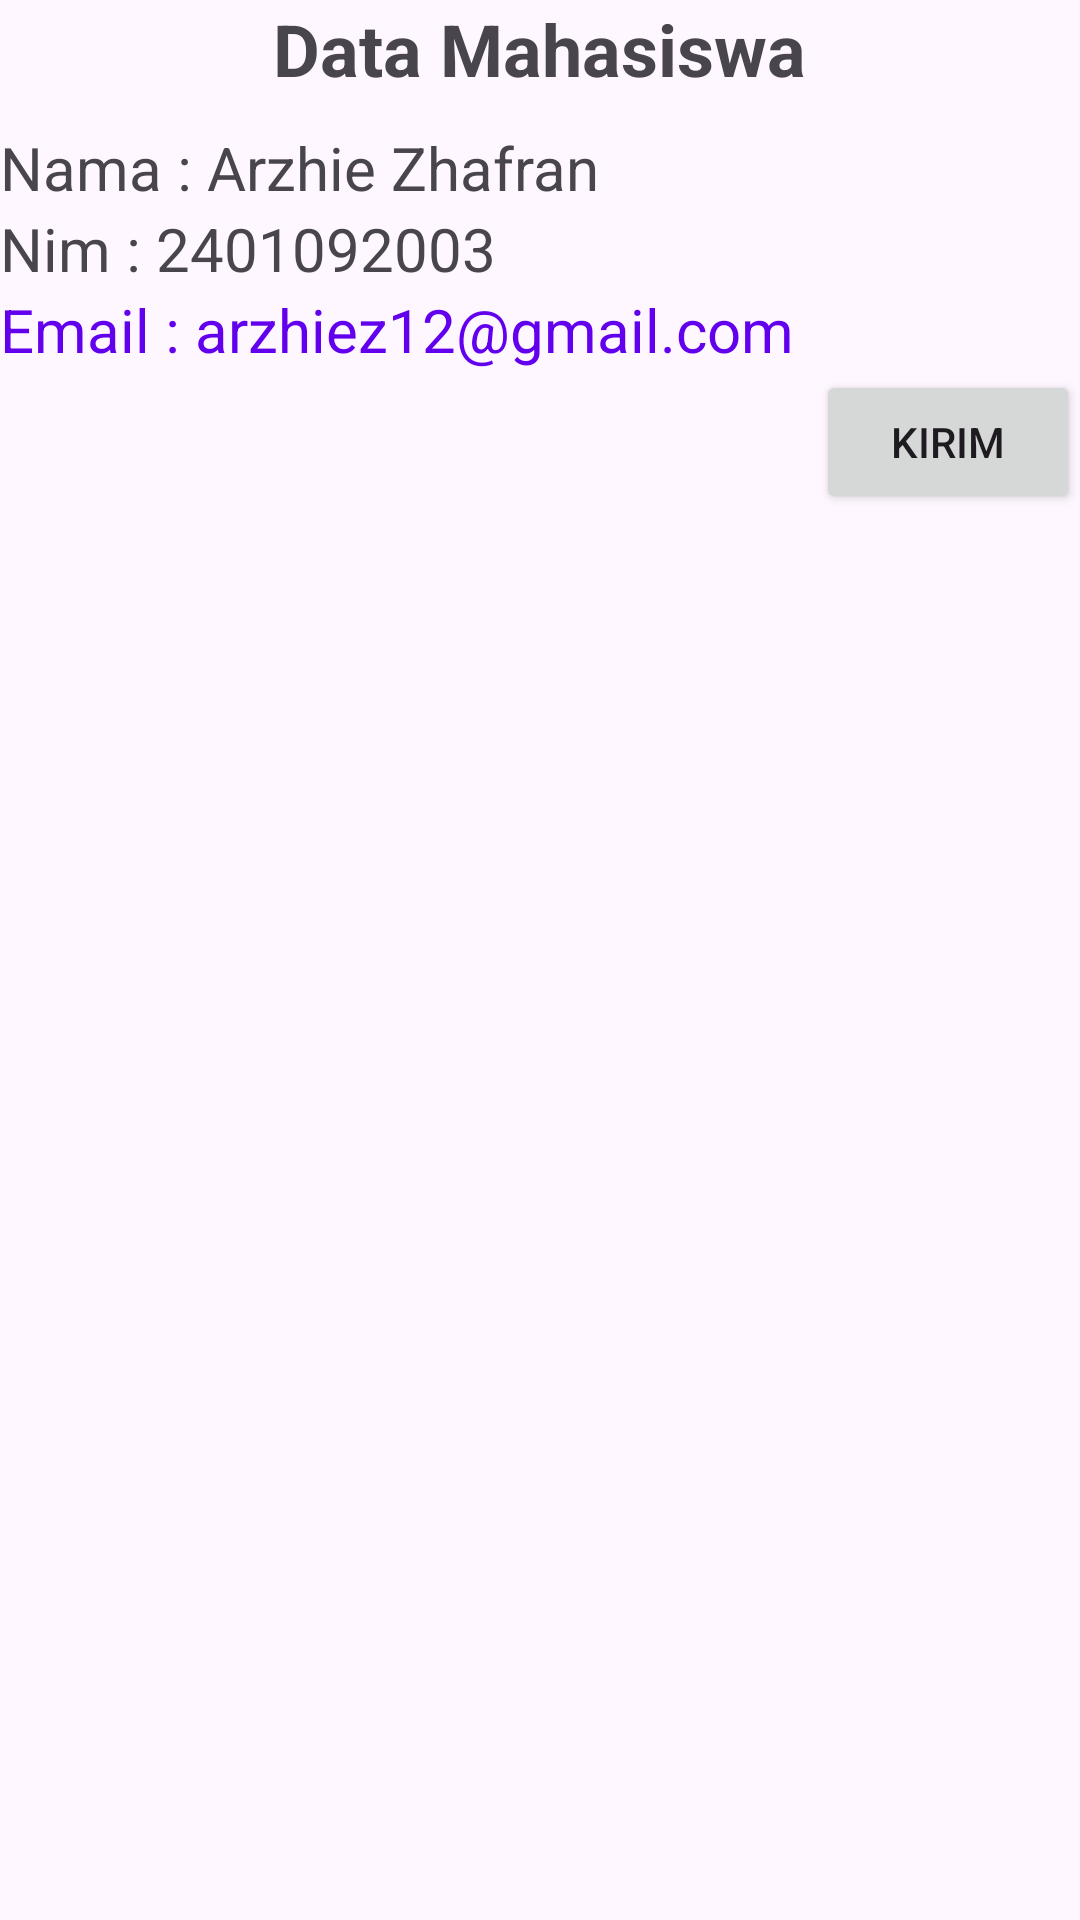

This screen was rendered from an Android layout file. Write that file and the resources it references.
<!-- AndroidManifest.xml: application theme Theme.MobileMI2AKotlin -->
<!-- res/layout/activity_linear_vertical.xml -->
<?xml version="1.0" encoding="utf-8"?>
<LinearLayout
    xmlns:android="http://schemas.android.com/apk/res/android"
    xmlns:app="http://schemas.android.com/apk/res-auto"
    xmlns:tools="http://schemas.android.com/tools"
    android:id="@+id/main"
    android:orientation="vertical"
    android:layout_width="match_parent"
    android:layout_height="match_parent"
    android:layout_margin="10dp"
    tools:context=".ui.LinearVerticalActivity">

    <TextView
        android:layout_width="wrap_content"
        android:layout_height="wrap_content"
        android:text="Data Mahasiswa"
        android:textSize="24sp"
        android:layout_marginBottom="10dp"
        android:layout_gravity="center"
        android:textStyle="bold"
        />

    <TextView
        android:layout_width="wrap_content"
        android:layout_height="wrap_content"
        android:text="Nama : Arzhie Zhafran"
        android:textSize="20sp"
        />
    <TextView
        android:layout_width="wrap_content"
        android:layout_height="wrap_content"
        android:text="Nim : 2401092003"
        android:textSize="20sp"
        />
    <TextView
        android:layout_width="wrap_content"
        android:layout_height="wrap_content"
        android:text="Email : arzhiez12@gmail.com"
        android:textSize="20sp"
        android:textColor="@color/purple_500"
        />
    <Button
        android:layout_width="wrap_content"
        android:layout_height="wrap_content"
        android:text="Kirim"
        android:layout_gravity="end"
        />
</LinearLayout>
<!-- resources referenced by this layout -->
<resources>
  <color name="purple_500">#6200EE</color>
  <style name="Theme.MobileMI2AKotlin" parent="Base.Theme.MobileMI2AKotlin" />
  <style name="Base.Theme.MobileMI2AKotlin" parent="Theme.Material3.DayNight.NoActionBar">
          
          
      </style>
</resources>
